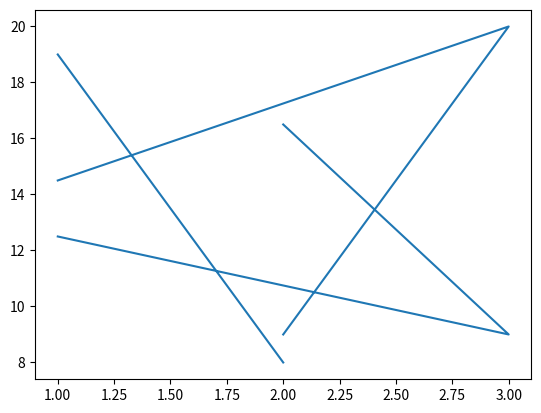

The matplotlib source for this figure: (Note: this script raises an exception after producing the figure.)
# -*- coding: utf-8 -*-
"""
Created on Sun Mar 10 12:42:11 2024

@author: suraj
"""


'''Python
Q.1
Write a Pandas program to replace the 'qualify' column contains the values 'yes' and 'no' with True and False. 
Sample Python dictionary data and list labels:
exam_data = {'name': ['Ram', 'Sham', 'Krishna', 'Ramkrishna', 'Shubhendu', 'Mahesh', 'Matthew', 'Laura', 'Kevin', 'Jonas'],
'score': [12.5, 9, 16.5, np.nan, 9, 20, 14.5, np.nan, 8, 19],
'attempts': [1, 3, 2, 3, 2, 3, 1, 1, 2, 1],
'qualify': ['yes', 'no', 'yes', 'no', 'no', 'yes', 'yes', 'no', 'no', 'yes']}
labels = ['a', 'b', 'c', 'd', 'e', 'f', 'g', 'h', 'i', 'j']
'''
import pandas as pd
import numpy as np
exam_data = {
             'name': ['Ram', 'Sham', 'Krishna', 'Ramkrishna', 'Shubhendu', 'Mahesh', 'Matthew', 'Laura', 'Kevin', 'Jonas'],
             'score': [12.5, 9, 16.5, np.nan, 9, 20, 14.5, np.nan, 8, 19],
             'attempts': [1, 3, 2, 3, 2, 3, 1, 1, 2, 1],
             'qualify': ['yes', 'no', 'yes', 'no', 'no', 'yes', 'yes', 'no', 'no', 'yes']
             }
labels = ['a', 'b', 'c', 'd', 'e', 'f', 'g', 'h', 'i', 'j']
df= pd.DataFrame(exam_data, index=labels)
df
lst=df['qualify']
lst
for i in lst:
    if i=='yes':
        print('True')
    else:
        print('False')

#Q2Write a Python program to plot two or more lines  with different styles. 
import matplotlib.pyplot as plt
plt.plot(df['attempts'],df['score'])
plt.show()


#Q.3 Create an array[1,2,3] write L1 and L2 norm value for it
import numpy as np
from numpy import norm
array=[1,2,3]
arr=np.array
arr
l1=norm.arr()



#Q.4 Write a NumPy program create [[1, 0], [1, 2]] square array and  
#compute the determinant of a given square array.
import numpy as np 
from numpy import linalg
array=[[1,0],[1,2]]
arr=np.array([[0,1],[0,2]])
arr
a=np.linalg.det(arr)
a
#Q.5 Write a Python function to find the kth smallest element in a list.
lst=[1,2,3,4]
min(lst)
#############################
lst=[1,2,3,4]
lst=[10,15,9,8,20]
small=lambda x : min(lst)
p=small(lst)
print(p)
lst.index(p)
